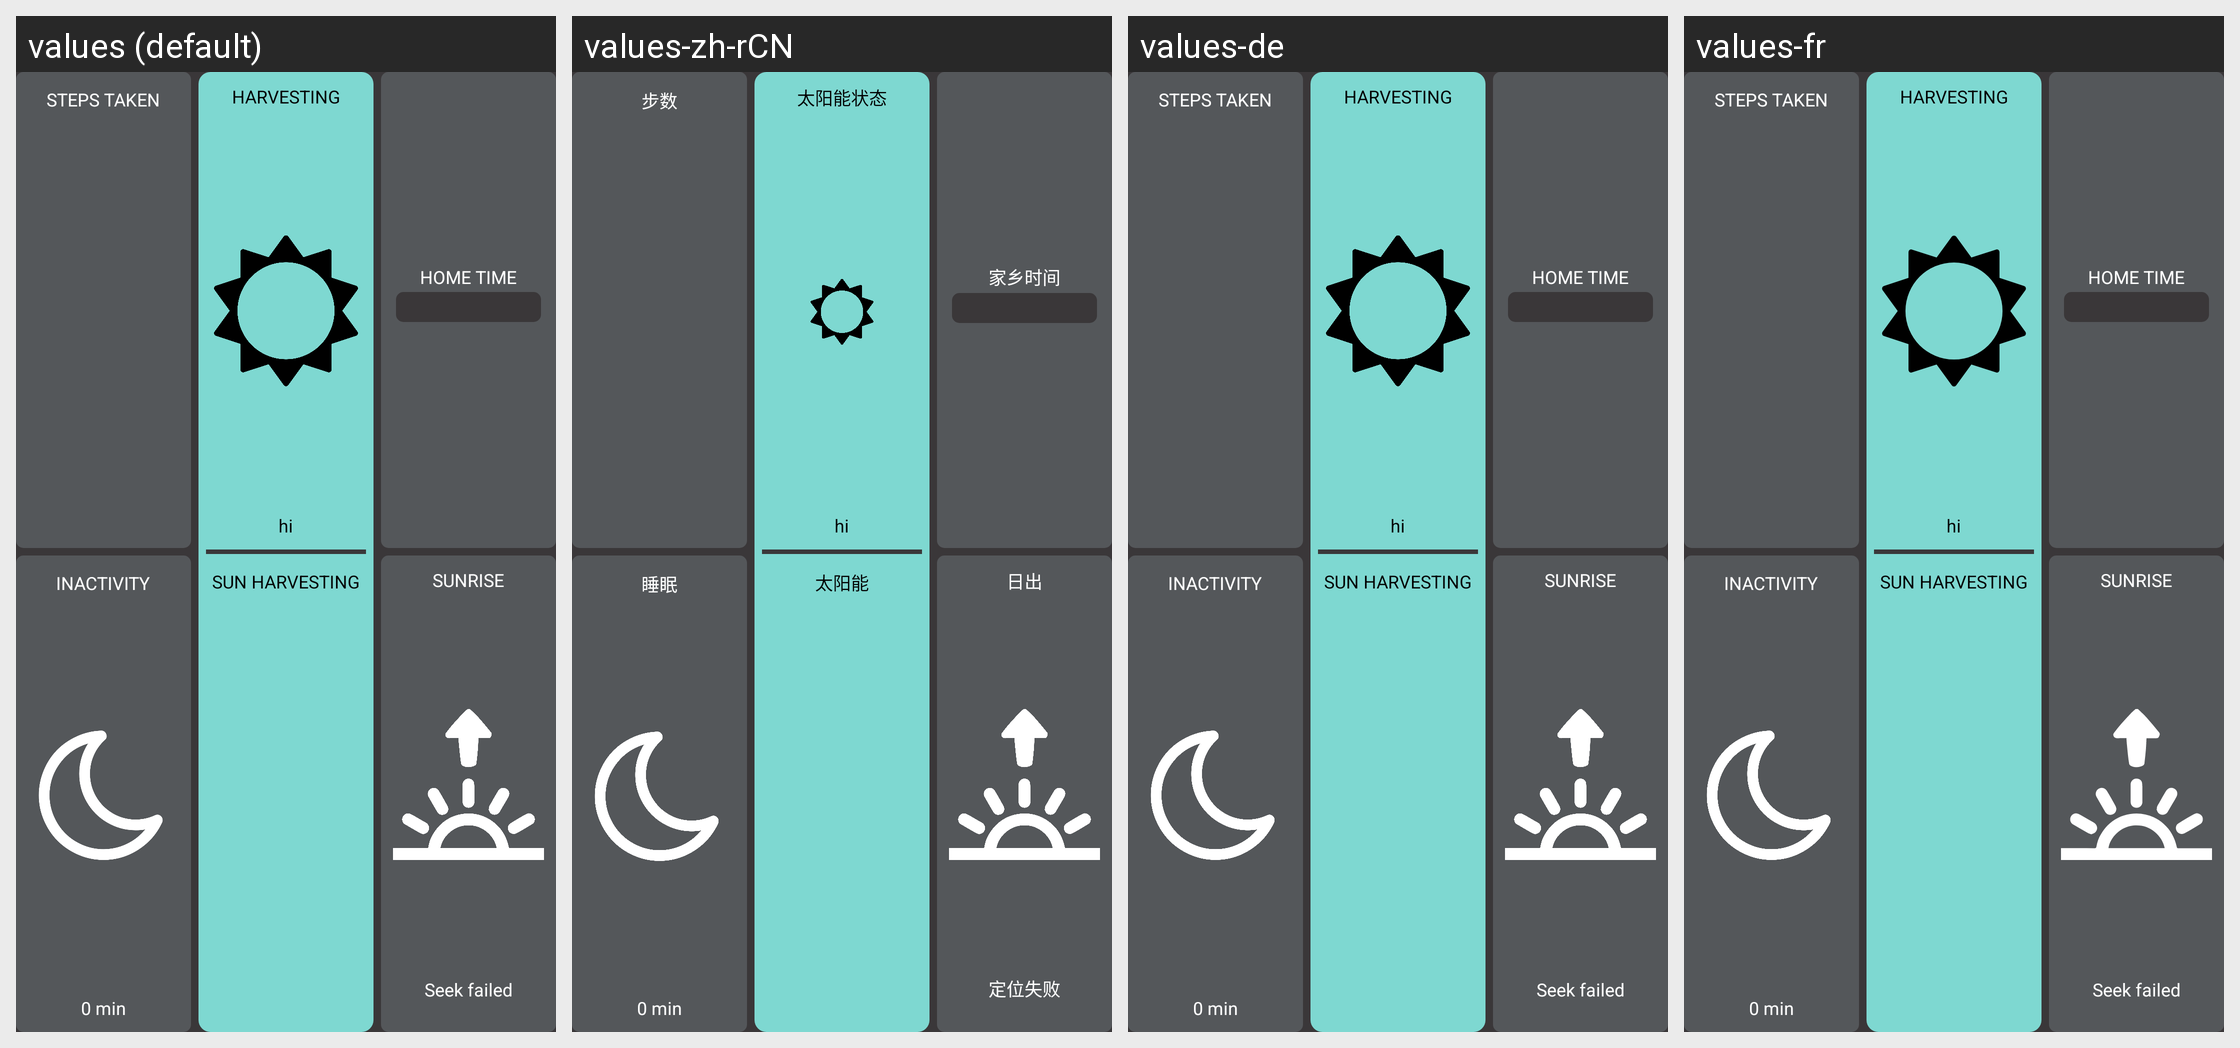

The same Android screen rendered under several of its app's locales, left to right. List the strings drawn on it with the default value and each locale's translation.
Android screen res/layout/lunar_fragment_main_content_layout.xml rendered under 4 locales, left to right: values (default), values-zh-rCN, values-de, values-fr. Device: Nexus 5 (rendered at 1080×1920; each locale shown at half size, 540×960, under a caption strip naming it); theme NevoTheme.
Other locales in the repository, not shown: values-zh-rTW.
Strings drawn on this screen, with the default value and each locale's value (text and hints the layout hard-codes, and strings that could not be matched under every locale, appear in the picture but are not listed):

lunar_home_clock_steps_title_tv
  values: STEPS TAKEN
  values-zh-rCN: 步数
  values-de: STEPS TAKEN
  values-fr: STEPS TAKEN

lunar_main_clock_sleep_time_title
  values: INACTIVITY
  values-zh-rCN: 睡眠
  values-de: INACTIVITY
  values-fr: INACTIVITY

def_sleep_text
  values: 0 min
  values-zh-rCN: 0 min
  values-de: 0 min
  values-fr: 0 min

lunar_main_clock_charging_status_title
  values: HARVESTING STATUS
  values-zh-rCN: 太阳能状态
  values-de: HARVESTING STATUS
  values-fr: HARVESTING STATUS

lunar_main_clock_solar_harvesting_title
  values: SUN HARVESTING
  values-zh-rCN: 太阳能
  values-de: SUN HARVESTING
  values-fr: SUN HARVESTING

lunar_main_clock_local_home_time
  values: HOME TIME
  values-zh-rCN: 家乡时间
  values-de: HOME TIME
  values-fr: HOME TIME

lunar_main_clock_home_city_sunrise
  values: SUNRISE
  values-zh-rCN: 日出
  values-de: SUNRISE
  values-fr: SUNRISE

seek_failed
  values: Seek failed
  values-zh-rCN: 定位失败
  values-de: Seek failed
  values-fr: Seek failed
